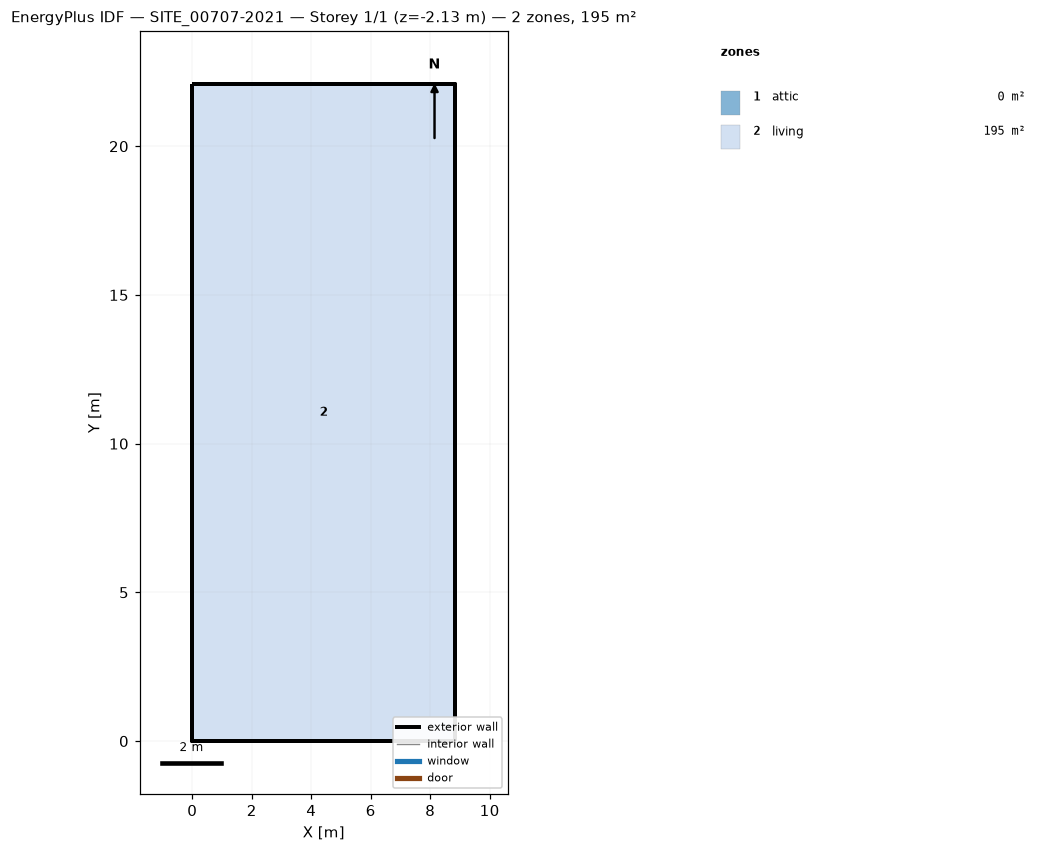
=== STOREY PLAN SPEC (per zone: floor XY polygon, exterior-wall plan segments, windows/doors) ===
zone 1: attic  (0.0 m²)
  exterior wall: (8.84, 0.00) – (8.84, 22.10) – (8.84, 11.05)  [33.1 m]
  exterior wall: (0.00, 22.10) – (0.00, 0.00) – (0.00, 11.05)  [33.1 m]
zone 2: living  (195.3 m²)
  floor: (0.00, 0.00) (0.00, 22.10) (8.84, 22.10) (8.84, 0.00)
  exterior wall: (0.00, 0.00) – (8.84, 0.00)  [8.8 m] x2 surfaces
  exterior wall: (8.84, 0.00) – (8.84, 22.10)  [22.1 m] x2 surfaces
  exterior wall: (8.84, 22.10) – (0.00, 22.10)  [8.8 m] x2 surfaces
  exterior wall: (0.00, 22.10) – (0.00, 0.00)  [22.1 m] x2 surfaces
  interior walls: 4

=== DERIVED (storey summary) ===
Building: SITE_00707-2021
Storey: 1 of 1  (floor level z = -2.13 m)
Storey gross floor area: 195.3 m²
Zones on this storey: 2
  - attic: floor 0.0 m²; exterior wall 66.3 m (81.4 m²); WWR 0.0%
  - living: floor 195.3 m²; exterior wall 61.9 m (282.6 m²); WWR 0.0%
Zone adjacency: (none detected)